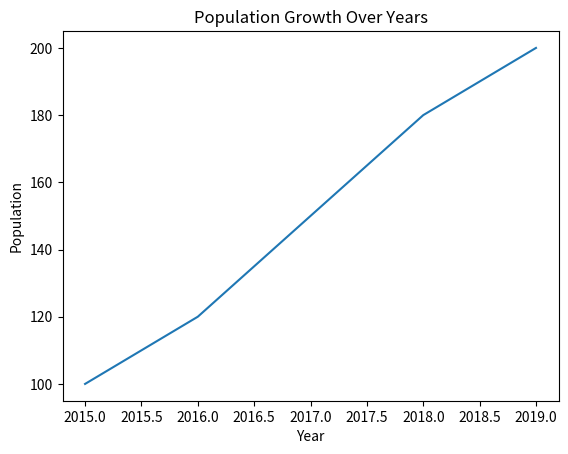
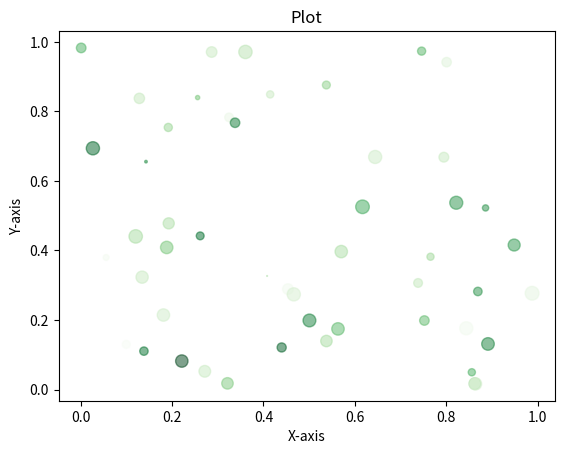
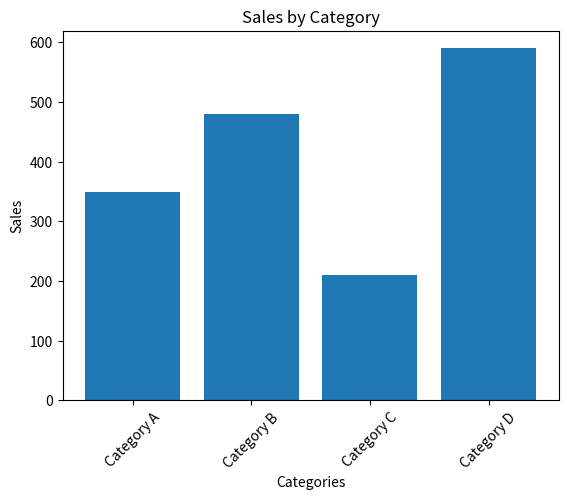
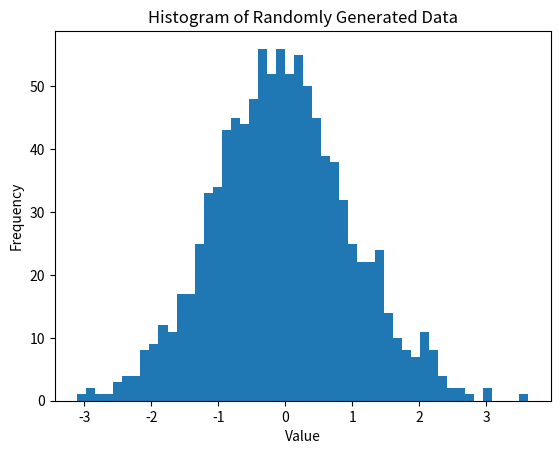
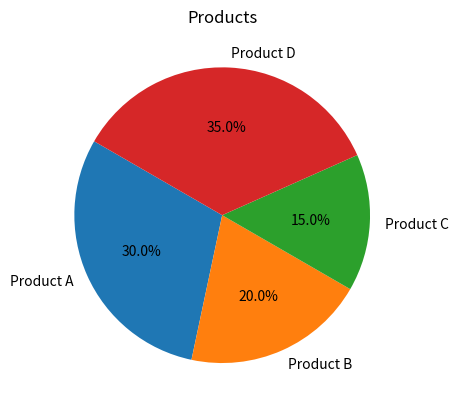
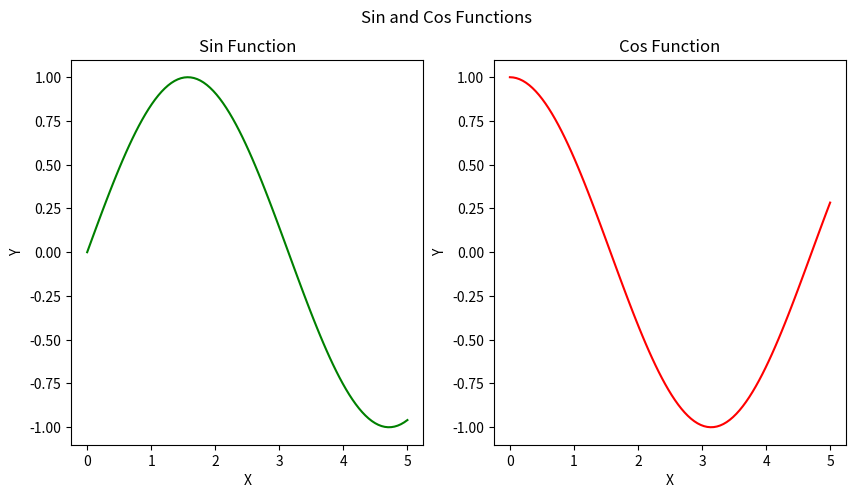
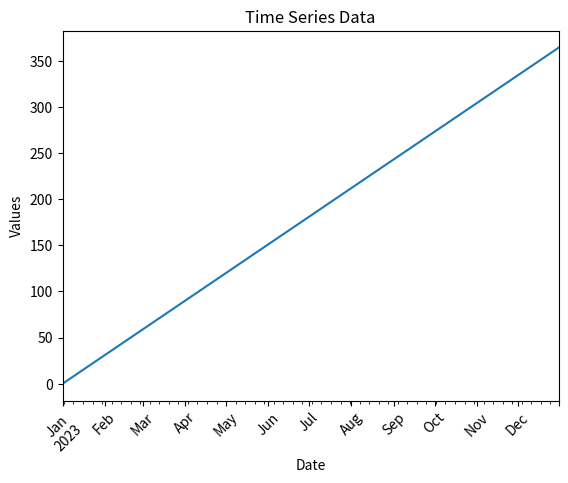

The script that saved these images, in order:
import matplotlib.pyplot as plt
import numpy as np
import pandas as pd

%matplotlib inline

years = [2015, 2016, 2017, 2018, 2019]
population = [100, 120, 150, 180, 200]

plt.plot(years, population)
plt.title("Population Growth Over Years")
plt.xlabel("Year")
plt.ylabel("Population")
plt.show()

x = np.random.rand(50)
y = np.random.rand(50)
colors = np.random.rand(50)
sizes = 100 * np.random.rand(50)

plt.scatter(x, y, c=colors, s=sizes, cmap='Greens', alpha=0.5)
plt.title("Plot")
plt.xlabel("X-axis")
plt.ylabel("Y-axis")
plt.show()

categories = ["Category A", "Category B", "Category C", "Category D"]
sales = [350, 480, 210, 590]

plt.bar(categories, sales)
plt.title("Sales by Category")
plt.xlabel("Categories")
plt.ylabel("Sales")
plt.xticks(rotation=45)
plt.show()


data = np.random.normal(0, 1, 1000)

plt.hist(data, bins=50)
plt.title("Histogram of Randomly Generated Data")
plt.xlabel("Value")
plt.ylabel("Frequency")
plt.show()


labels = ["Product A", "Product B", "Product C", "Product D"]
market_share = [30, 20, 15, 35]

plt.pie(market_share, labels=labels, autopct="%1.1f%%", startangle=150)
plt.title("Products")
plt.show()



x = np.linspace(0, 5, 100)
y1 = np.sin(x)
y2 = np.cos(x)

fig, axs = plt.subplots(1, 2, figsize=(10, 5))
axs[0].plot(x, y1, color="green")
axs[0].set_title("Sin Function")
axs[0].set_xlabel("X")
axs[0].set_ylabel("Y")
axs[1].plot(x, y2, color="red")
axs[1].set_title("Cos Function")
axs[1].set_xlabel("X")
axs[1].set_ylabel("Y")
fig.suptitle("Sin and Cos Functions")
plt.show()


dates = pd.date_range("2023-01-01", "2023-12-31", freq="D")
values = pd.Series(range(len(dates)), index=dates)

values.plot()
plt.title("Time Series Data")
plt.xlabel("Date")
plt.ylabel("Values")
plt.xticks(rotation=45)
plt.show()


x = np.linspace(-5, 5, 100)
y = np.linspace(-5, 5, 100)
X, Y = np.meshgrid(x, y)
Z = X**2 + Y**2

# write your code here


# write your code here
